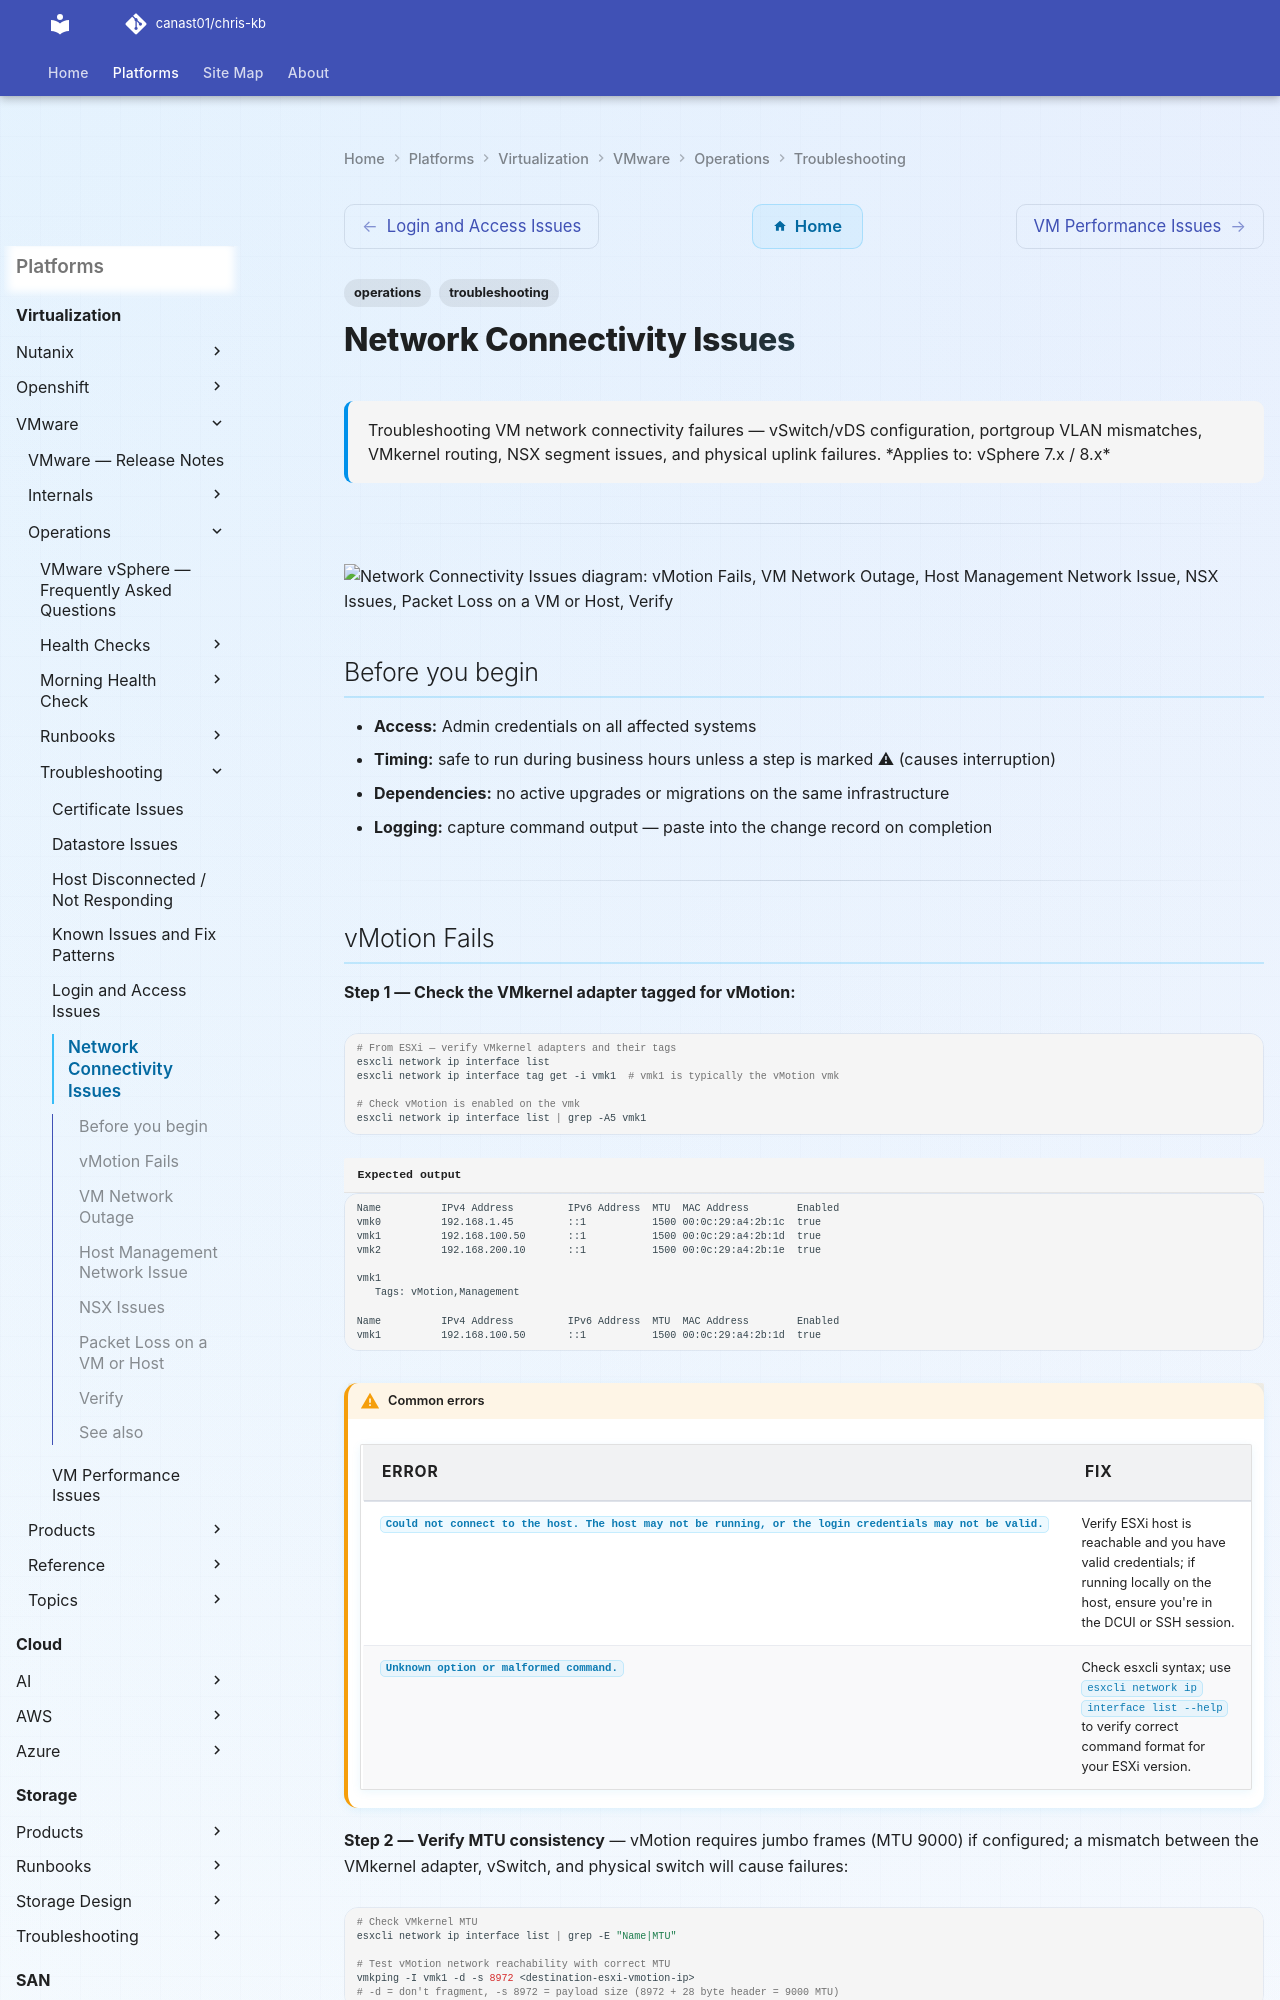

repository: canast01/chris-kb · page: virtualization/vmware/operations/troubleshooting/network-connectivity-issue/index.html · generator: mkdocs

---
tags:
  - operations
  - troubleshooting
search:
  boost: 1.5
description: "Troubleshooting VM network connectivity failures — vSwitch/vDS configuration, portgroup VLAN mismatches, VMkernel routing, NSX segment issues, and..."
---
# Network Connectivity Issues

<div class="kb-summary">
Troubleshooting VM network connectivity failures — vSwitch/vDS configuration, portgroup VLAN mismatches, VMkernel routing, NSX segment issues, and physical uplink failures.

*Applies to: vSphere 7.x / 8.x*
</div>

---

```d2
direction: down

symptom: Identify Symptom {shape: diamond}
vmotion_fails: "vMotion Fails" {shape: rectangle}
vm_network_outage: "VM Network Outage" {shape: rectangle}
host_management_network_issue: "Host Management Network Issue" {shape: rectangle}
nsx_issues: "NSX Issues" {shape: rectangle}
packet_loss_on_a_vm_or_host: "Packet Loss on a VM or Host" {shape: rectangle}
verify: "Verify" {shape: rectangle}
resolution: Resolve or Escalate {shape: oval}

symptom -> vmotion_fails: investigate
symptom -> vm_network_outage: investigate
symptom -> host_management_network_issue: investigate
symptom -> nsx_issues: investigate
symptom -> packet_loss_on_a_vm_or_host: investigate
symptom -> verify: investigate
vmotion_fails -> resolution
vm_network_outage -> resolution
host_management_network_issue -> resolution
nsx_issues -> resolution
packet_loss_on_a_vm_or_host -> resolution
verify -> resolution
```

## Before you begin

- **Access:** Admin credentials on all affected systems
- **Timing:** safe to run during business hours unless a step is marked ⚠ (causes interruption)
- **Dependencies:** no active upgrades or migrations on the same infrastructure
- **Logging:** capture command output — paste into the change record on completion

---
